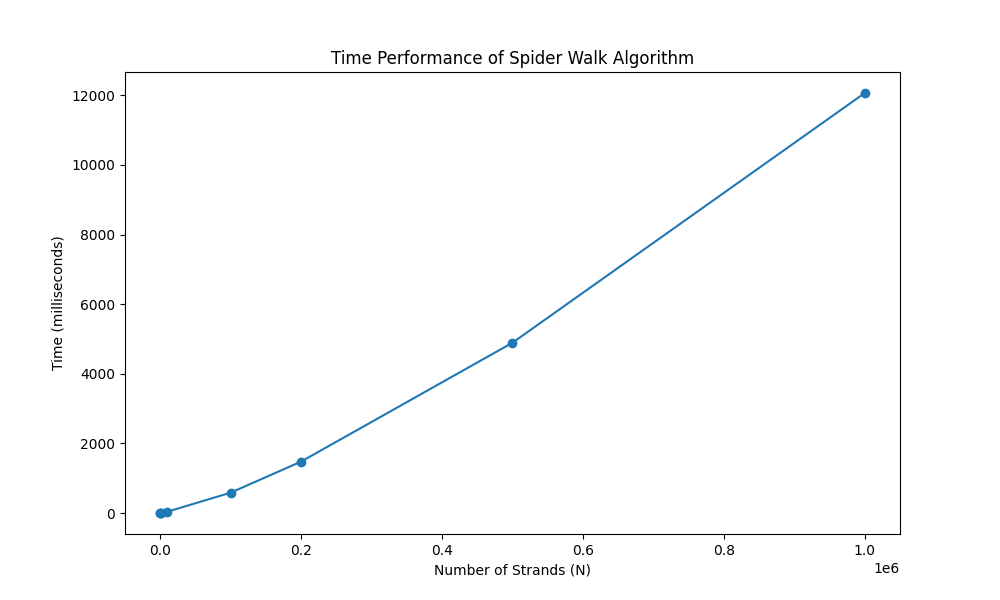

The table this chart was drawn from, first rows:
Number of Strands (N), Number of Bridges (M), Time (milliseconds)
10, 10, 0.0611
100, 100, 0.2715
1000, 1000, 3.663
10000, 10000, 37.02
100000, 100000, 584.3
200000, 200000, 1478
500000, 500000, 4892
1000000, 1000000, 12066
